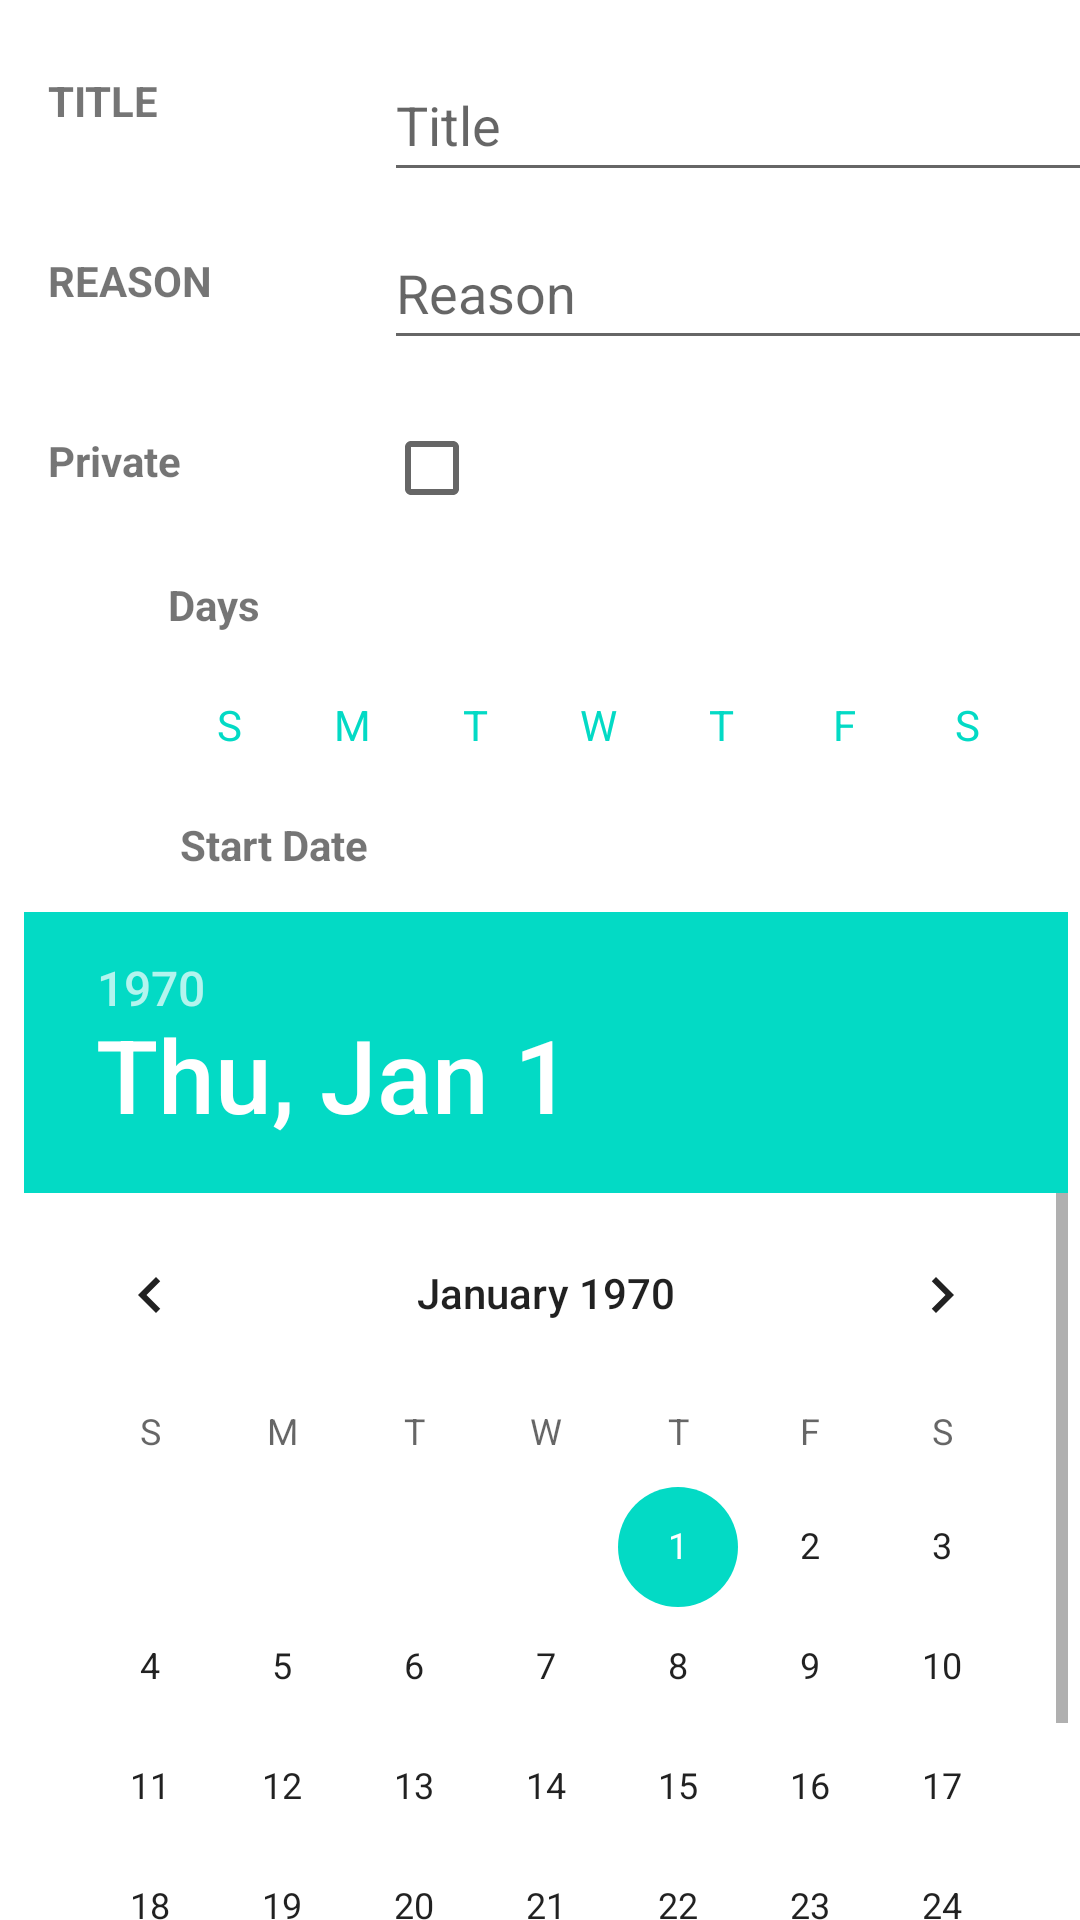

Produce the Android XML layout that renders to this screen, including the resource entries it uses.
<!-- AndroidManifest.xml: application theme Theme.HabitsTracker -->
<!-- res/layout/add_habits.xml -->
<?xml version="1.0" encoding="utf-8"?>
<androidx.constraintlayout.widget.ConstraintLayout xmlns:android="http://schemas.android.com/apk/res/android"
    xmlns:app="http://schemas.android.com/apk/res-auto"
    xmlns:tools="http://schemas.android.com/tools"
    android:layout_width="match_parent"
    android:layout_height="match_parent">

    <EditText
        android:id="@+id/title_edittext"
        android:layout_width="236dp"
        android:layout_height="48dp"
        android:layout_marginStart="128dp"
        android:layout_marginTop="16dp"
        android:ems="10"
        android:hint="Title"
        android:maxLength="20"
        android:inputType="textPersonName"
        android:minHeight="48dp"
        app:layout_constraintStart_toStartOf="parent"
        app:layout_constraintTop_toTopOf="parent" />

    <TextView
        android:id="@+id/textView2"
        android:layout_width="98dp"
        android:layout_height="32dp"
        android:layout_marginStart="16dp"
        android:layout_marginTop="24dp"
        android:text="TITLE"
        android:textStyle="bold"
        app:layout_constraintStart_toStartOf="parent"
        app:layout_constraintTop_toTopOf="parent" />

    <TextView
        android:id="@+id/textView3"
        android:layout_width="97dp"
        android:layout_height="29dp"
        android:layout_marginStart="16dp"
        android:layout_marginTop="84dp"
        android:text="REASON"
        android:textStyle="bold"
        app:layout_constraintStart_toStartOf="parent"
        app:layout_constraintTop_toTopOf="parent" />

    <EditText
        android:id="@+id/reason_edittext"
        android:layout_width="237dp"
        android:layout_height="48dp"
        android:layout_marginStart="128dp"
        android:layout_marginTop="8dp"
        android:ems="10"
        android:maxLength="30"
        android:hint="Reason"
        android:inputType="textPersonName"
        app:layout_constraintStart_toStartOf="parent"
        app:layout_constraintTop_toBottomOf="@+id/title_edittext" />

    <TextView
        android:id="@+id/private_text"
        android:layout_width="88dp"
        android:layout_height="25dp"
        android:layout_marginStart="16dp"
        android:layout_marginTop="144dp"
        android:text="Private"
        android:textStyle="bold"
        app:layout_constraintStart_toStartOf="parent"
        app:layout_constraintTop_toTopOf="parent" />

    <CheckBox
        android:id="@+id/checkBox"
        android:layout_width="146dp"
        android:layout_height="48dp"
        android:layout_marginStart="128dp"
        android:layout_marginTop="132dp"
        android:onClick="onCheckboxClicked"
        app:layout_constraintStart_toStartOf="parent"
        app:layout_constraintTop_toTopOf="parent" />

    <include
        android:id="@+id/daypicker"
        layout="@layout/day_picker"
        android:layout_width="290dp"
        android:layout_height="37dp"
        android:layout_marginStart="56dp"
        android:layout_marginTop="224dp"
        app:layout_constraintStart_toStartOf="parent"
        app:layout_constraintTop_toTopOf="parent"></include>

    <DatePicker
        android:id="@+id/datePicker1"
        android:layout_width="354dp"
        android:layout_height="338dp"
        android:layout_marginStart="8dp"
        android:layout_marginTop="304dp"
        android:datePickerMode="calendar"
        app:layout_constraintStart_toStartOf="parent"
        app:layout_constraintTop_toTopOf="parent" />

    <TextView
        android:id="@+id/textView9"
        android:layout_width="107dp"
        android:layout_height="29dp"
        android:layout_marginStart="56dp"
        android:layout_marginTop="192dp"
        android:text="Days"
        android:textStyle="bold"
        app:layout_constraintStart_toStartOf="parent"
        app:layout_constraintTop_toTopOf="parent" />

    <TextView
        android:id="@+id/textView10"
        android:layout_width="128dp"
        android:layout_height="35dp"
        android:layout_marginStart="60dp"
        android:layout_marginTop="272dp"
        android:text="Start Date"
        android:textStyle="bold"
        app:layout_constraintStart_toStartOf="parent"
        app:layout_constraintTop_toTopOf="parent" />

</androidx.constraintlayout.widget.ConstraintLayout>
<!-- res/layout/day_picker.xml (included above) -->
<?xml version="1.0" encoding="utf-8"?>
<LinearLayout xmlns:android="http://schemas.android.com/apk/res/android"
    xmlns:app="http://schemas.android.com/apk/res-auto"
    android:orientation="horizontal" android:layout_width="match_parent"
    android:layout_height="match_parent">
    <ToggleButton
        android:id="@+id/tSun"
        android:layout_width="35dp"
        android:layout_height="35dp"
        android:layout_marginLeft="3dp"
        android:layout_marginRight="3dp"
        android:textOff="S"
        android:textOn="S"
        style="@style/toggleButton"
        android:background="@drawable/toggle_bg" />
    <ToggleButton
        android:id="@+id/tMon"
        android:layout_marginLeft="3dp"
        android:layout_marginRight="3dp"
        android:layout_width="35dp"
        android:layout_height="35dp"
        android:textOff="M"
        android:textOn="M"
        style="@style/toggleButton"
        android:background="@drawable/toggle_bg" />

    <ToggleButton
        android:id="@+id/tTue"
        android:layout_marginLeft="3dp"
        android:layout_marginRight="3dp"
        android:layout_width="35dp"
        android:layout_height="35dp"
        android:textOff="T"
        android:textOn="T"
        style="@style/toggleButton"
        android:background="@drawable/toggle_bg" />

    <ToggleButton
        android:id="@+id/tWed"
        android:layout_marginLeft="3dp"
        android:layout_marginRight="3dp"
        android:layout_width="35dp"
        android:layout_height="35dp"
        android:textOff="W"
        android:textOn="W"
        style="@style/toggleButton"
        android:background="@drawable/toggle_bg" />

    <ToggleButton
        android:id="@+id/tThur"
        android:layout_marginLeft="3dp"
        android:layout_marginRight="3dp"
        android:layout_width="35dp"
        android:layout_height="35dp"
        android:textOff="T"
        android:textOn="T"
        style="@style/toggleButton"
        android:background="@drawable/toggle_bg" />

    <ToggleButton
        android:id="@+id/tFri"
        android:layout_marginLeft="3dp"
        android:layout_marginRight="3dp"
        android:layout_width="35dp"
        android:layout_height="35dp"
        android:textOff="F"
        android:textOn="F"
        style="@style/toggleButton"
        android:background="@drawable/toggle_bg" />

    <ToggleButton
        android:id="@+id/tSat"
        android:layout_marginLeft="3dp"
        android:layout_marginRight="3dp"
        android:layout_width="35dp"
        android:layout_height="35dp"
        android:textOff="S"
        android:textOn="S"
        style="@style/toggleButton"
        android:background="@drawable/toggle_bg" />
</LinearLayout>
<!-- resources referenced by this layout -->
<resources>
  <style name="toggleButton" parent="Theme.MaterialComponents.DayNight.DarkActionBar">
          <item name="android:buttonStyleToggle">@style/Widget.Button.Toggle</item>
          <item name="android:textColor">@drawable/toggle_text_color</item>
      </style>
  <style name="Theme.HabitsTracker" parent="Theme.MaterialComponents.DayNight.DarkActionBar">
          
          <item name="colorPrimary">@color/purple_500</item>
          <item name="colorPrimaryVariant">@color/purple_700</item>
          <item name="colorOnPrimary">@color/white</item>
          
          <item name="colorSecondary">@color/teal_200</item>
          <item name="colorSecondaryVariant">@color/teal_700</item>
          <item name="colorOnSecondary">@color/black</item>
          
          <item name="android:statusBarColor" tools:targetApi="l">?attr/colorPrimaryVariant</item>
          
      </style>
  <style name="Widget.Button.Toggle" parent="android:Widget">
          <item name="android:background">@drawable/toggle_bg</item>
      </style>
  <!-- drawable toggle_text_color (drawable) -->
  <?xml version="1.0" encoding="utf-8"?>
  <selector xmlns:android="http://schemas.android.com/apk/res/android">
      <item android:state_checked="false"
          android:color="@color/teal_200"/>
  
      <item android:state_checked="true"
          android:color="#FFF" />
  </selector>
  <!-- not gathered from this repository: default colours our renderer supplied (Android Studio template values) -->
  <color name="purple_500">#FF6200EE</color>
  <color name="purple_700">#FF3700B3</color>
  <color name="teal_200">#FF03DAC5</color>
  <color name="teal_700">#FF018786</color>
  <color name="black">#FF000000</color>
  <color name="white">#FFFFFFFF</color>
</resources>
